The GitHub repository BhavaniSankarRS/emperical-analysis contains a labelled image folder "bloodmnist" with 8 categories: basophil, eosinophil, erythroblast, immature granulocytes(myelocytes, metamyelocytes and promyelocytes), lymphocyte, monocyte, neutrophil, platelet. Examples follow, each with its label.

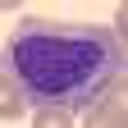
Label: immature granulocytes(myelocytes, metamyelocytes and promyelocytes)

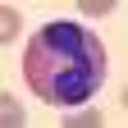
Label: eosinophil

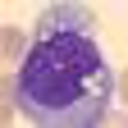
Label: monocyte

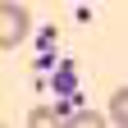
Label: platelet

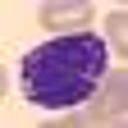
Label: basophil

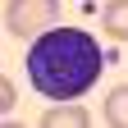
Label: lymphocyte
